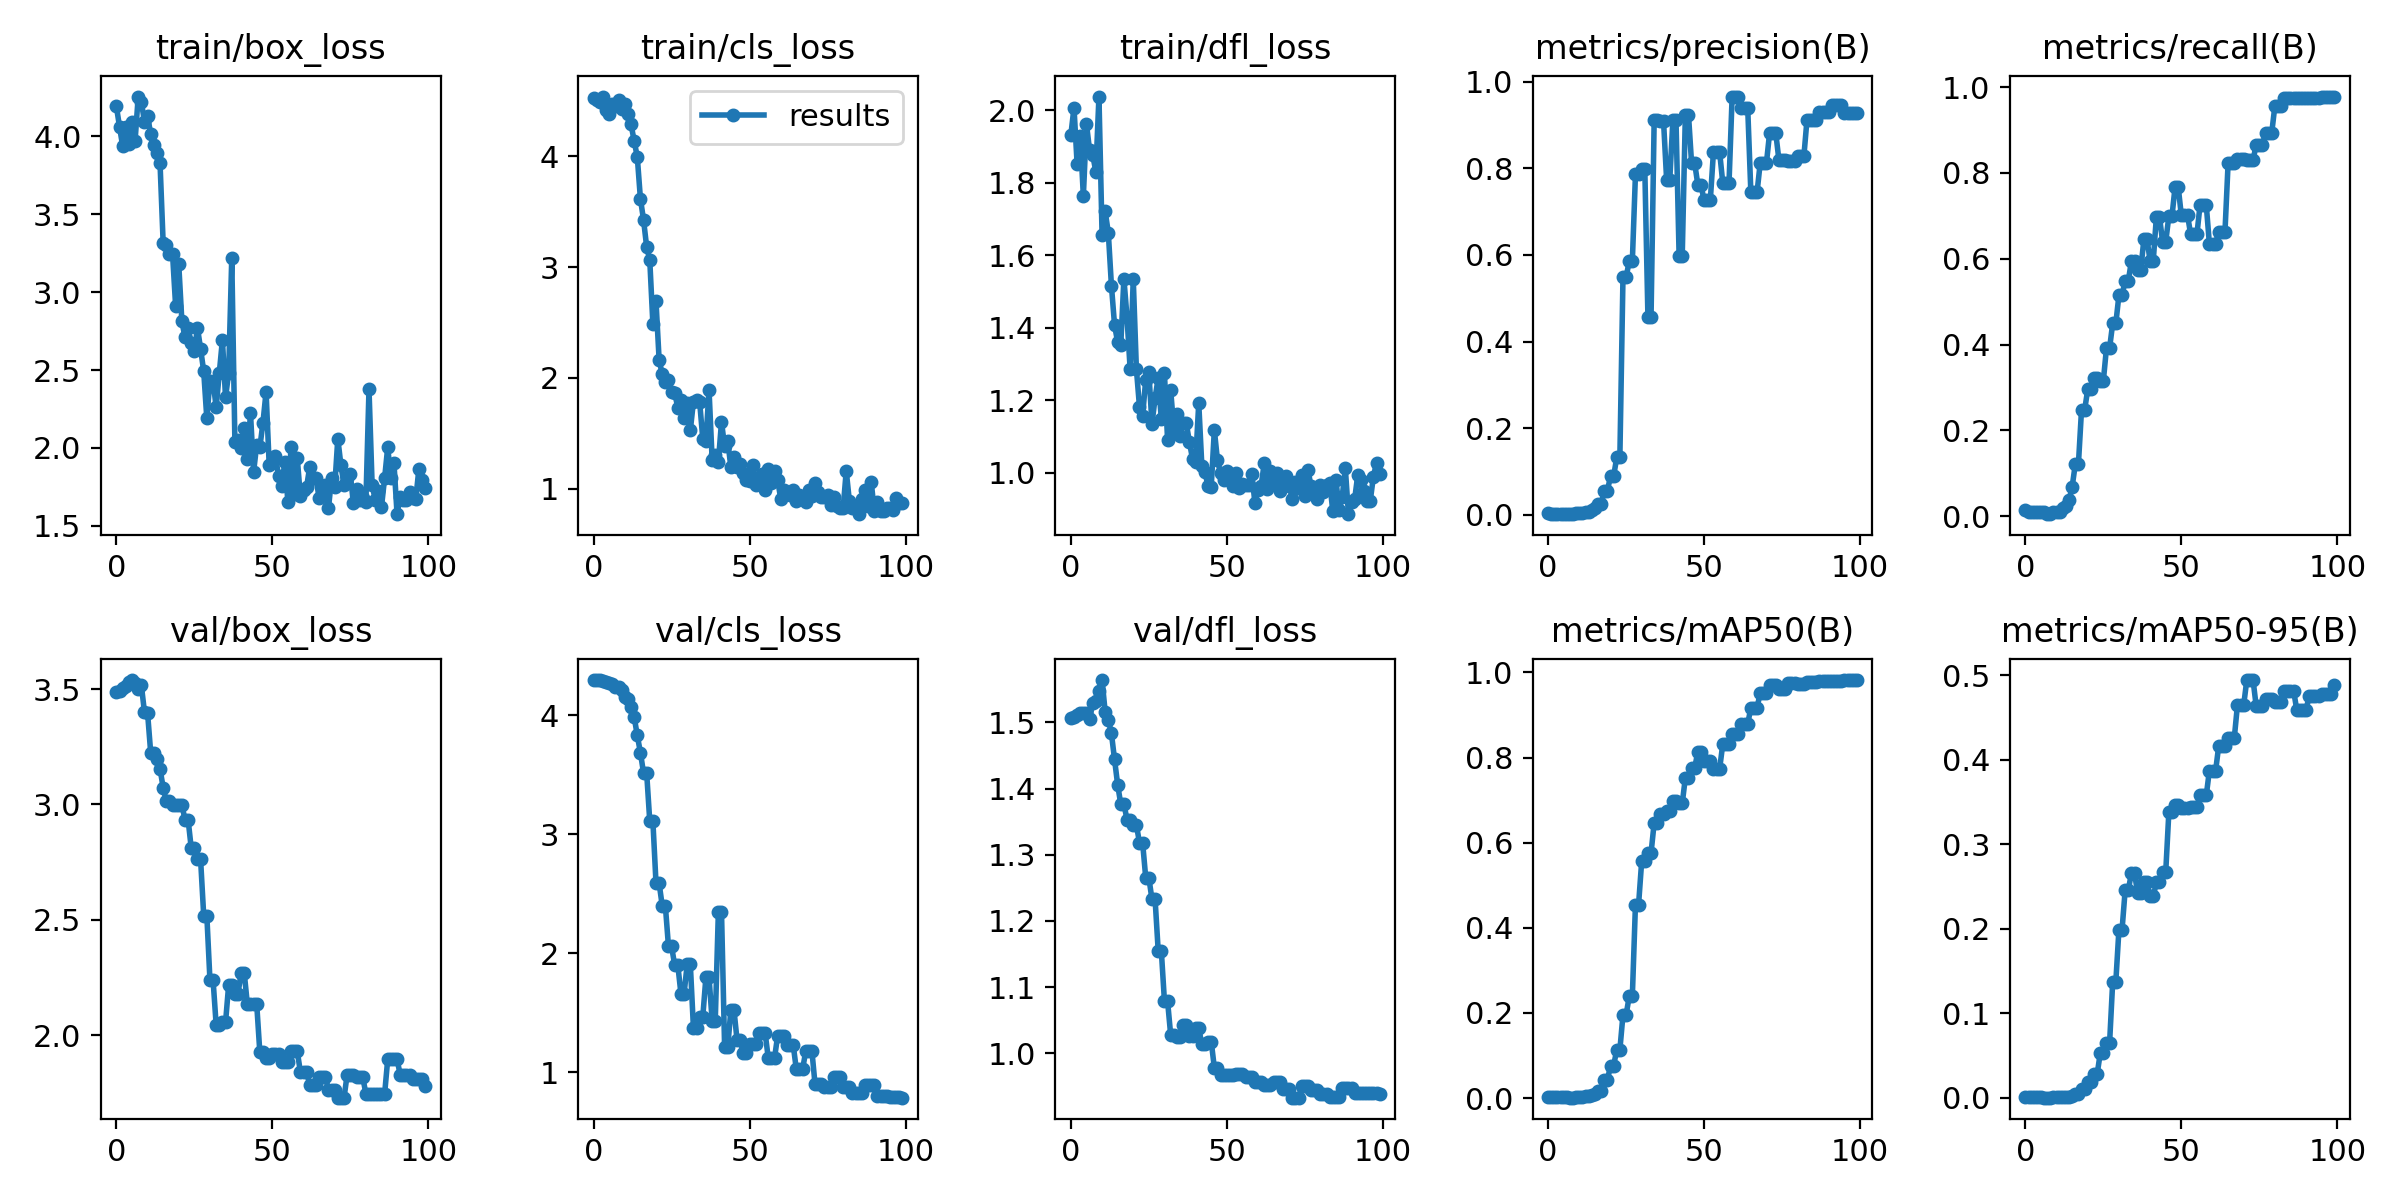

Data behind this chart, as committed beside it:
epoch, train/box_loss, train/cls_loss, train/dfl_loss, metrics/precision(B), metrics/recall(B), metrics/mAP50(B), metrics/mAP50-95(B), val/box_loss, val/cls_loss, val/dfl_loss, lr/pg0, lr/pg1, lr/pg2
0, 4.194, 4.522, 1.933, 0.00427, 0.0137, 0.00232, 0.00082, 3.488, 4.295, 1.507, 0.1, 0, 0
1, 4.064, 4.511, 2.008, 0.0028, 0.00913, 0.00153, 0.00058, 3.494, 4.292, 1.508, 0.0991, 9.901e-05, 9.901e-05
2, 3.94, 4.486, 1.852, 0.00282, 0.00913, 0.00154, 0.00051, 3.503, 4.292, 1.511, 0.0982, 0.000196, 0.000196
3, 4.062, 4.539, 1.93, 0.00281, 0.00913, 0.00153, 0.00044, 3.514, 4.283, 1.514, 0.09729, 0.0002911, 0.0002911
4, 3.952, 4.415, 1.763, 0.00278, 0.00913, 0.0015, 0.00036, 3.532, 4.277, 1.514, 0.09638, 0.0003842, 0.0003842
5, 4.093, 4.381, 1.962, 0.00279, 0.00913, 0.00148, 0.00029, 3.539, 4.274, 1.514, 0.09548, 0.0004752, 0.0004752
6, 3.973, 4.474, 1.89, 0.00273, 0.00913, 0.00143, 0.00028, 3.528, 4.264, 1.505, 0.09456, 0.0005644, 0.0005644
7, 4.256, 4.452, 1.877, 0.00146, 0.00457, 0.00078, 8e-05, 3.502, 4.237, 1.529, 0.09365, 0.0006515, 0.0006515
8, 4.223, 4.506, 1.831, 0.00147, 0.00457, 0.00078, 0.00016, 3.518, 4.233, 1.532, 0.09274, 0.0007366, 0.0007366
9, 4.096, 4.426, 2.038, 0.00309, 0.00913, 0.00161, 0.00032, 3.401, 4.213, 1.547, 0.09182, 0.0008198, 0.0008198
10, 4.131, 4.468, 1.657, 0.00333, 0.00913, 0.00172, 0.00034, 3.397, 4.153, 1.564, 0.0909, 0.000901, 0.000901
11, 4.016, 4.378, 1.721, 0.00317, 0.00913, 0.00171, 0.00034, 3.225, 4.132, 1.516, 0.08998, 0.0009802, 0.0009802
12, 3.945, 4.287, 1.663, 0.00609, 0.01826, 0.00366, 0.00085, 3.223, 4.071, 1.504, 0.08906, 0.001057, 0.001057
13, 3.893, 4.138, 1.516, 0.00694, 0.02283, 0.0048, 0.00109, 3.198, 3.984, 1.483, 0.08813, 0.001133, 0.001133
14, 3.828, 3.993, 1.408, 0.01006, 0.03653, 0.00614, 0.00145, 3.154, 3.829, 1.444, 0.08721, 0.001206, 0.001206
15, 3.315, 3.617, 1.36, 0.01582, 0.06849, 0.00996, 0.0024, 3.072, 3.685, 1.406, 0.08628, 0.001277, 0.001277
16, 3.301, 3.426, 1.353, 0.02423, 0.1207, 0.0173, 0.00415, 3.014, 3.515, 1.377, 0.08535, 0.001347, 0.001347
17, 3.247, 3.183, 1.535, 0.02423, 0.1207, 0.0173, 0.00415, 3.014, 3.515, 1.377, 0.08441, 0.001414, 0.001414
18, 3.248, 3.063, 1.428, 0.05561, 0.2474, 0.04204, 0.01007, 2.995, 3.108, 1.353, 0.08348, 0.001479, 0.001479
19, 2.91, 2.485, 1.286, 0.05561, 0.2474, 0.04204, 0.01007, 2.995, 3.108, 1.353, 0.08254, 0.001543, 0.001543
20, 3.178, 2.69, 1.534, 0.08896, 0.2957, 0.07601, 0.01922, 2.999, 2.587, 1.345, 0.0816, 0.001604, 0.001604
21, 2.813, 2.162, 1.287, 0.08896, 0.2957, 0.07601, 0.01922, 2.999, 2.587, 1.345, 0.08066, 0.001663, 0.001663
22, 2.71, 2.031, 1.181, 0.1325, 0.3219, 0.1131, 0.02766, 2.934, 2.397, 1.318, 0.07972, 0.001721, 0.001721
23, 2.771, 1.965, 1.157, 0.1325, 0.3219, 0.1131, 0.02766, 2.934, 2.397, 1.318, 0.07878, 0.001776, 0.001776
24, 2.672, 1.982, 1.257, 0.5486, 0.3154, 0.1952, 0.0525, 2.811, 2.056, 1.265, 0.07783, 0.00183, 0.00183
25, 2.624, 1.868, 1.277, 0.5486, 0.3154, 0.1952, 0.0525, 2.811, 2.056, 1.265, 0.07688, 0.001881, 0.001881
26, 2.771, 1.866, 1.134, 0.5853, 0.3918, 0.2387, 0.06477, 2.762, 1.897, 1.233, 0.07593, 0.001931, 0.001931
27, 2.637, 1.726, 1.206, 0.5853, 0.3918, 0.2387, 0.06477, 2.762, 1.897, 1.233, 0.07498, 0.001978, 0.001978
28, 2.493, 1.8, 1.262, 0.7857, 0.4493, 0.4544, 0.1373, 2.518, 1.657, 1.155, 0.07402, 0.002024, 0.002024
29, 2.19, 1.64, 1.147, 0.7857, 0.4493, 0.4544, 0.1373, 2.518, 1.657, 1.155, 0.07307, 0.002067, 0.002067
30, 2.433, 1.774, 1.274, 0.7981, 0.5153, 0.5563, 0.1991, 2.239, 1.908, 1.079, 0.07211, 0.002109, 0.002109
31, 2.426, 1.526, 1.091, 0.7981, 0.5153, 0.5563, 0.1991, 2.239, 1.908, 1.079, 0.07115, 0.002149, 0.002149
32, 2.262, 1.785, 1.228, 0.457, 0.5485, 0.5757, 0.246, 2.042, 1.372, 1.028, 0.07019, 0.002186, 0.002186
33, 2.482, 1.798, 1.121, 0.457, 0.5485, 0.5757, 0.246, 2.042, 1.372, 1.028, 0.06922, 0.002222, 0.002222
34, 2.694, 1.78, 1.161, 0.9124, 0.5948, 0.6464, 0.2656, 2.055, 1.464, 1.024, 0.06826, 0.002256, 0.002256
35, 2.325, 1.449, 1.1, 0.9124, 0.5948, 0.6464, 0.2656, 2.055, 1.464, 1.024, 0.06729, 0.002287, 0.002287
36, 2.481, 1.429, 1.138, 0.9092, 0.5746, 0.6669, 0.2422, 2.217, 1.797, 1.042, 0.06632, 0.002317, 0.002317
37, 3.223, 1.893, 1.136, 0.9092, 0.5746, 0.6669, 0.2422, 2.217, 1.797, 1.042, 0.06535, 0.002345, 0.002345
38, 2.04, 1.262, 1.085, 0.7729, 0.6455, 0.6743, 0.2555, 2.179, 1.432, 1.027, 0.06437, 0.00237, 0.00237
39, 2.053, 1.304, 1.038, 0.7729, 0.6455, 0.6743, 0.2555, 2.179, 1.432, 1.027, 0.06339, 0.002394, 0.002394
40, 2, 1.242, 1.03, 0.911, 0.5949, 0.6989, 0.2385, 2.269, 2.349, 1.038, 0.06242, 0.002416, 0.002416
41, 2.126, 1.602, 1.192, 0.911, 0.5949, 0.6989, 0.2385, 2.269, 2.349, 1.038, 0.06144, 0.002436, 0.002436
42, 1.927, 1.381, 1.017, 0.5976, 0.6974, 0.692, 0.255, 2.133, 1.208, 1.014, 0.06045, 0.002454, 0.002454
43, 2.225, 1.433, 1, 0.5976, 0.6974, 0.692, 0.255, 2.133, 1.208, 1.014, 0.05947, 0.002469, 0.002469
44, 1.846, 1.193, 0.9622, 0.9241, 0.6399, 0.7527, 0.2672, 2.133, 1.523, 1.018, 0.05848, 0.002483, 0.002483
45, 2.022, 1.287, 0.9606, 0.9241, 0.6399, 0.7527, 0.2672, 2.133, 1.523, 1.018, 0.05749, 0.002495, 0.002495
46, 2.003, 1.194, 1.118, 0.8111, 0.6988, 0.7758, 0.3377, 1.925, 1.265, 0.9784, 0.0565, 0.002505, 0.002505
47, 2.163, 1.226, 1.034, 0.8111, 0.6988, 0.7758, 0.3377, 1.925, 1.265, 0.9784, 0.05551, 0.002513, 0.002513
48, 2.36, 1.139, 0.9987, 0.7622, 0.7676, 0.8135, 0.346, 1.898, 1.159, 0.9666, 0.05452, 0.002519, 0.002519
49, 1.889, 1.076, 0.9804, 0.7622, 0.7676, 0.8135, 0.346, 1.898, 1.159, 0.9666, 0.05352, 0.002523, 0.002523
50, 1.901, 1.071, 1.003, 0.726, 0.7016, 0.7917, 0.3427, 1.918, 1.233, 0.9667, 0.05253, 0.002525, 0.002525
51, 1.946, 1.215, 0.9799, 0.726, 0.7016, 0.7917, 0.3427, 1.918, 1.233, 0.9667, 0.05153, 0.002525, 0.002525
52, 1.822, 1.033, 0.9618, 0.726, 0.7016, 0.7917, 0.3427, 1.918, 1.233, 0.9667, 0.05052, 0.002523, 0.002523
53, 1.757, 1.065, 0.9987, 0.8368, 0.6566, 0.7739, 0.3443, 1.884, 1.327, 0.9688, 0.04952, 0.002519, 0.002519
54, 1.907, 1.13, 0.9561, 0.8368, 0.6566, 0.7739, 0.3443, 1.884, 1.327, 0.9688, 0.04851, 0.002513, 0.002513
55, 1.654, 0.9881, 0.9672, 0.8368, 0.6566, 0.7739, 0.3443, 1.884, 1.327, 0.9688, 0.0475, 0.002505, 0.002505
56, 2.004, 1.178, 0.9656, 0.766, 0.725, 0.8315, 0.3579, 1.929, 1.117, 0.9644, 0.0465, 0.002495, 0.002495
57, 1.704, 1.05, 0.9658, 0.766, 0.725, 0.8315, 0.3579, 1.929, 1.117, 0.9644, 0.04548, 0.002484, 0.002484
58, 1.933, 1.157, 0.9957, 0.766, 0.725, 0.8315, 0.3579, 1.929, 1.117, 0.9644, 0.04447, 0.00247, 0.00247
59, 1.689, 1.077, 0.9172, 0.9656, 0.6353, 0.8541, 0.3872, 1.84, 1.304, 0.9561, 0.04345, 0.002454, 0.002454
... 40 more rows
